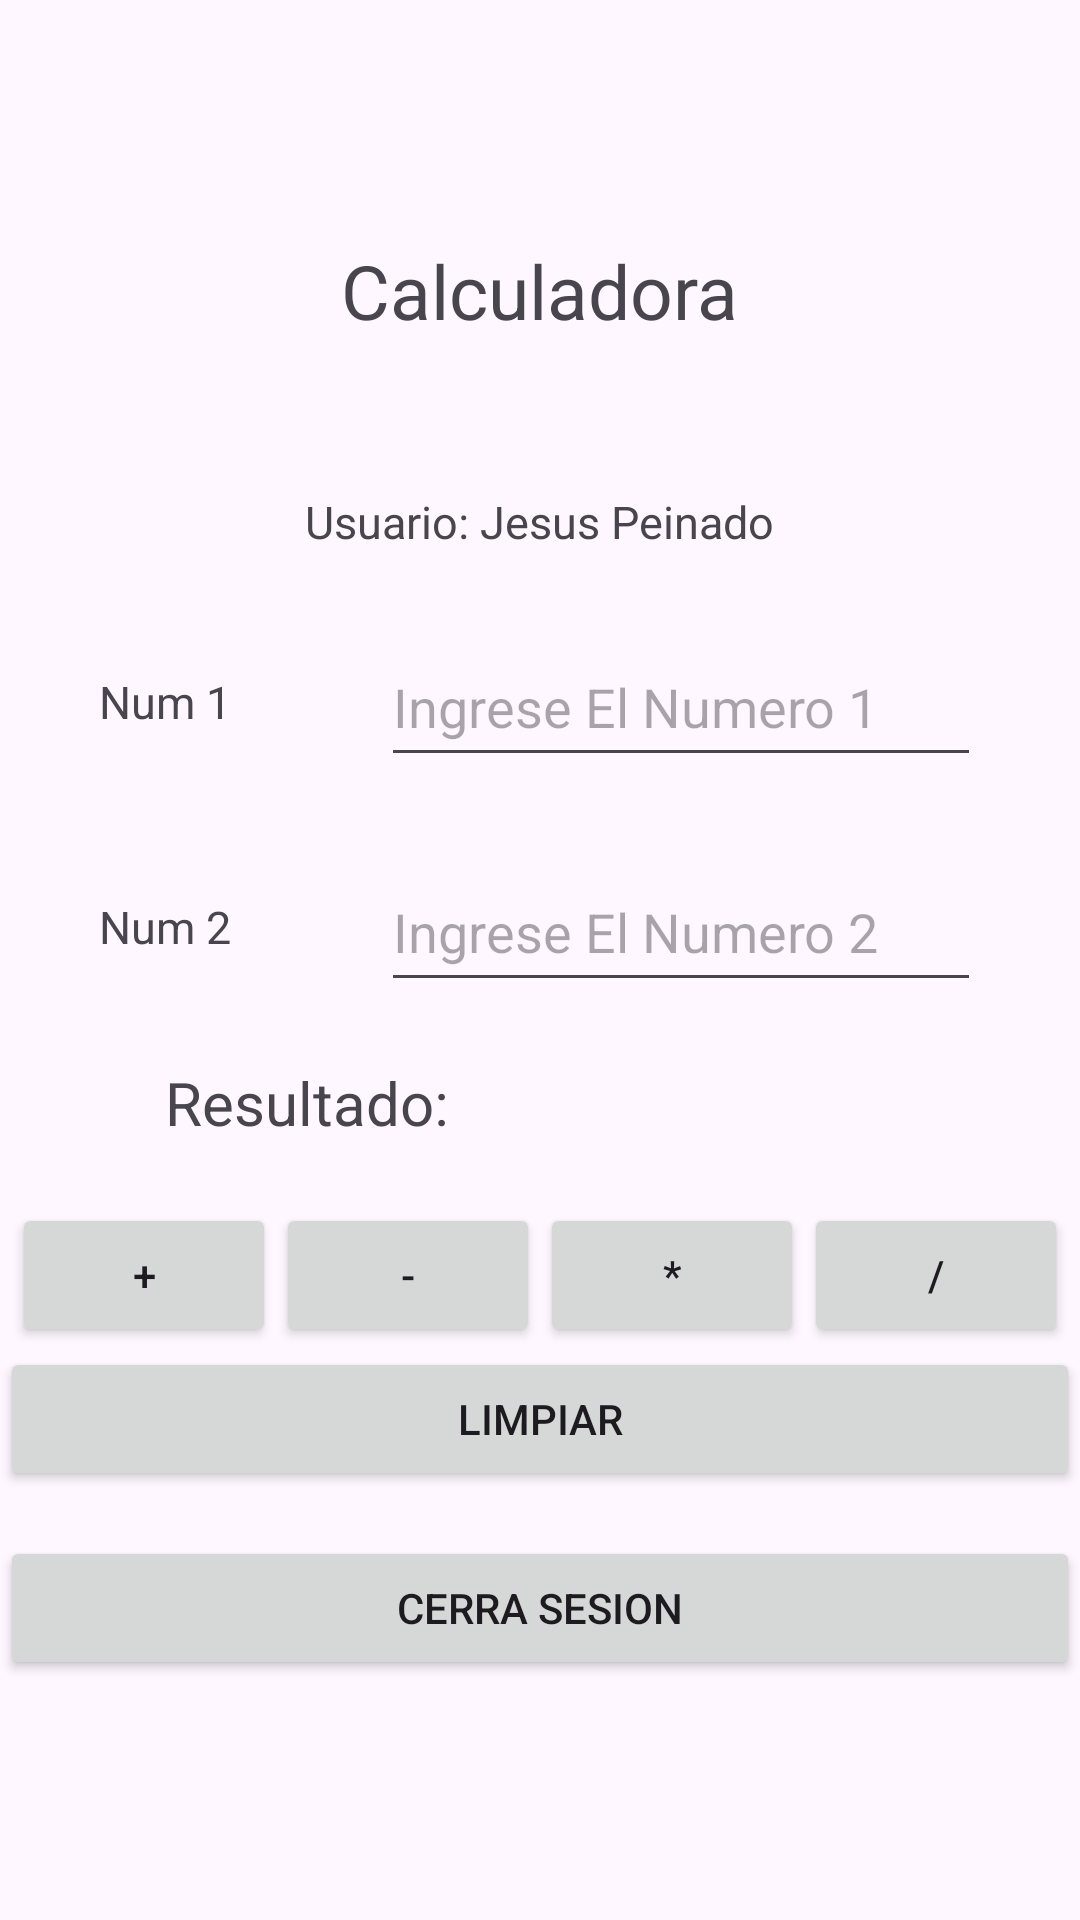

Reconstruct the res/layout file that produces this screen, plus the resources it refers to.
<!-- AndroidManifest.xml: application theme Theme.Calculadorap03Java -->
<!-- res/layout/activity_calculador.xml -->
<?xml version="1.0" encoding="utf-8"?>
<androidx.constraintlayout.widget.ConstraintLayout xmlns:android="http://schemas.android.com/apk/res/android"
    xmlns:app="http://schemas.android.com/apk/res-auto"
    xmlns:tools="http://schemas.android.com/tools"
    android:layout_width="match_parent"
    android:layout_height="match_parent"
    tools:context=".CalculadorActivity">

    <LinearLayout
        style="@style/TextAppearance.AppCompat.Body2"
        android:layout_width="match_parent"
        android:layout_height="match_parent"
        android:gravity="center"

        android:orientation="vertical"
        app:layout_constraintStart_toStartOf="parent"
        app:layout_constraintTop_toTopOf="parent">


        <TextView
            android:id="@+id/lblCalculadora"
            android:layout_width="wrap_content"
            android:layout_height="wrap_content"
            android:layout_marginBottom="50dp"
            android:text="Calculadora"
            android:textSize="25dp" />

        <TextView
            android:id="@+id/lblMostrarNombreUser"
            android:layout_width="wrap_content"
            android:layout_height="wrap_content"
            android:layout_marginBottom="25dp"
            android:text="Usuario: Jesus Peinado"
            android:textSize="15sp" />

        <LinearLayout
            android:layout_width="match_parent"
            android:layout_height="wrap_content"
            android:gravity="center"
            android:orientation="vertical"
            app:layout_constraintBottom_toBottomOf="parent"
            app:layout_constraintTop_toTopOf="parent">


            <LinearLayout
                android:layout_width="match_parent"
                android:layout_height="wrap_content"
                android:layout_marginBottom="25dp"
                android:gravity="center"
                android:orientation="horizontal">

                <TextView
                    android:layout_width="wrap_content"
                    android:layout_height="wrap_content"
                    android:text="Num 1"
                    android:textSize="15sp" />

                <EditText
                    android:id="@+id/inputNum1"
                    android:layout_width="200dp"
                    android:layout_height="50sp"
                    android:layout_marginLeft="50dp"
                    android:hint="Ingrese El Numero 1"
                    android:inputType="number" />
            </LinearLayout>

            <LinearLayout
                android:layout_width="match_parent"
                android:layout_height="wrap_content"
                android:gravity="center"
                android:orientation="horizontal">

                <TextView
                    android:layout_width="wrap_content"
                    android:layout_height="wrap_content"
                    android:text="Num 2"
                    android:textSize="15sp" />

                <EditText
                    android:id="@+id/inputNum2"
                    android:layout_width="200dp"
                    android:layout_height="50sp"
                    android:layout_marginLeft="50dp"
                    android:hint="Ingrese El Numero 2"
                    android:inputType="number" />
            </LinearLayout>


            <LinearLayout
                android:layout_width="250dp"
                android:layout_height="wrap_content"
                android:layout_marginTop="20dp">

                <TextView
                    android:layout_width="wrap_content"
                    android:layout_height="wrap_content"
                    android:text="Resultado: "
                    android:textSize="20sp" />

                <TextView
                    android:id="@+id/lblResultado"
                    android:layout_width="wrap_content"
                    android:layout_height="wrap_content" />
            </LinearLayout>

            <LinearLayout
                android:layout_width="wrap_content"
                android:layout_height="wrap_content"
                android:layout_marginTop="20dp"
                android:orientation="horizontal">

                <Button
                    android:id="@+id/btnSumar"
                    style="@style/TextAppearance.AppCompat.Button"
                    android:layout_width="match_parent"
                    android:layout_height="wrap_content"
                    android:layout_gravity="bottom"
                    android:text="+" />

                <Button
                    android:id="@+id/btnRestar"
                    style="@style/TextAppearance.AppCompat.Button"
                    android:layout_width="match_parent"
                    android:layout_height="wrap_content"
                    android:layout_gravity="bottom"
                    android:text="-" />

                <Button
                    android:id="@+id/btnMultiplicar"
                    style="@style/TextAppearance.AppCompat.Button"
                    android:layout_width="match_parent"
                    android:layout_height="wrap_content"
                    android:layout_gravity="bottom"
                    android:text="*" />

                <Button
                    android:id="@+id/btnDividir"
                    style="@style/TextAppearance.AppCompat.Button"
                    android:layout_width="match_parent"
                    android:layout_height="wrap_content"
                    android:layout_gravity="bottom"
                    android:text="/" />
            </LinearLayout>


            <Button
                android:id="@+id/btnLimpiar"
                style="@style/TextAppearance.AppCompat.Button"
                android:layout_width="match_parent"
                android:layout_height="wrap_content"
                android:text="Limpiar" />

            <Button
                android:id="@+id/btnCerrarSesion"
                style="@style/TextAppearance.AppCompat.Button"
                android:layout_width="match_parent"
                android:layout_height="wrap_content"
                android:layout_marginTop="15dp"
                android:text="Cerra Sesion" />

        </LinearLayout>

    </LinearLayout>

</androidx.constraintlayout.widget.ConstraintLayout>
<!-- resources referenced by this layout -->
<resources>
  <style name="Theme.Calculadorap03Java" parent="Base.Theme.Calculadorap03Java" />
  <style name="Base.Theme.Calculadorap03Java" parent="Theme.Material3.DayNight.NoActionBar">
          
          
      </style>
</resources>
